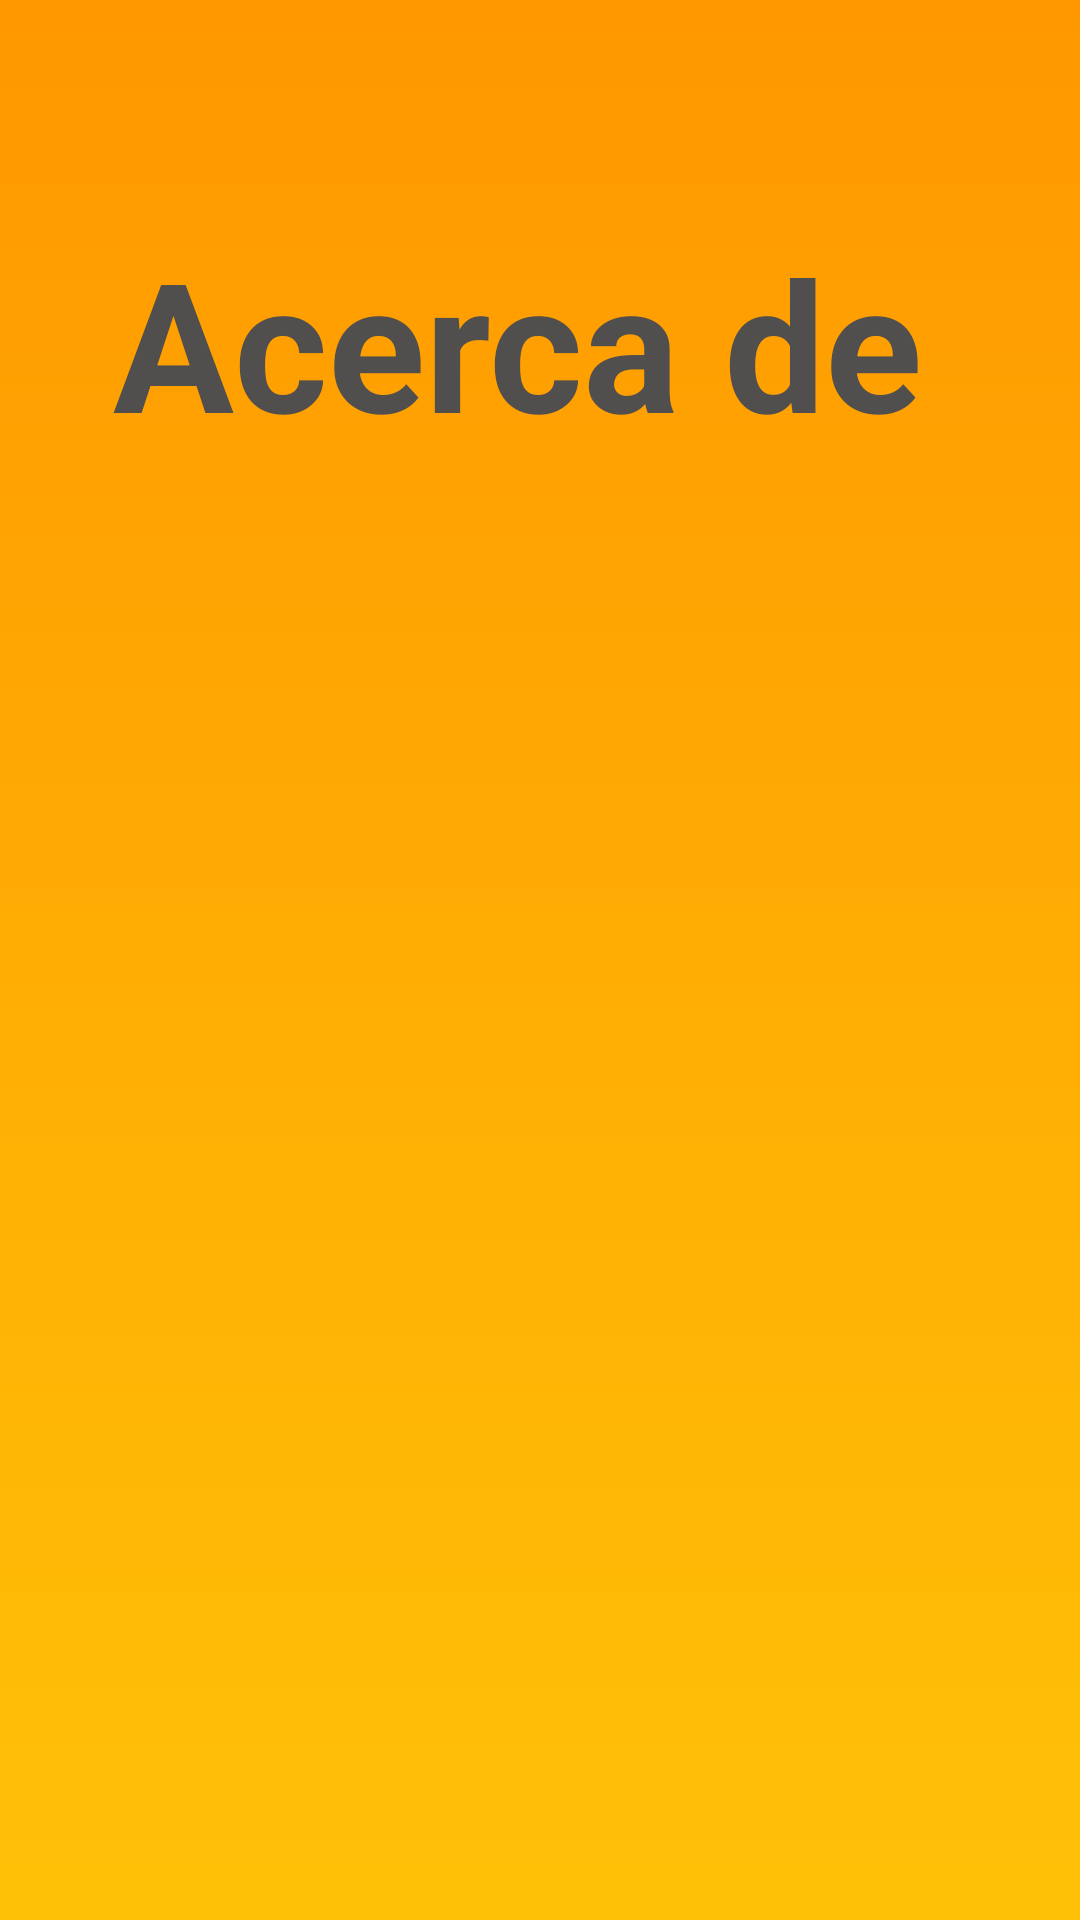

Android layout source for this screen:
<!-- AndroidManifest.xml: application theme Theme.AppCompat.NoActionBar -->
<!-- res/layout/fragment_acerca_de.xml -->
<?xml version="1.0" encoding="utf-8"?>
<androidx.constraintlayout.widget.ConstraintLayout xmlns:android="http://schemas.android.com/apk/res/android"
    xmlns:app="http://schemas.android.com/apk/res-auto"
    xmlns:tools="http://schemas.android.com/tools"
    android:id="@+id/ConstrainLayout"
    android:layout_width="match_parent"
    android:layout_height="match_parent"
    android:background="@drawable/fondo_degradado"
    tools:context=".AcercaDeFragment">

    

    <TextView
        android:id="@+id/textView6"
        android:layout_width="wrap_content"
        android:layout_height="wrap_content"
        android:text="Acerca de "
        android:textColor="#514E4E"
        android:textSize="60sp"
        android:textStyle="bold"
        app:layout_constraintBottom_toBottomOf="parent"
        app:layout_constraintEnd_toEndOf="parent"
        app:layout_constraintStart_toStartOf="parent"
        app:layout_constraintTop_toTopOf="parent"
        app:layout_constraintVertical_bias="0.132" />
</androidx.constraintlayout.widget.ConstraintLayout>
<!-- resources referenced by this layout -->
<resources>
  <!-- drawable fondo_degradado (drawable) -->
  <?xml version="1.0" encoding="utf-8"?>
  <selector xmlns:android="http://schemas.android.com/apk/res/android">
     <item>
         <shape android:shape="rectangle">
             <gradient
                 android:startColor="@color/color1"
                 android:centerColor="@color/color3"
                 android:endColor="@color/color2"
                 android:type="linear"
                 android:centerX="8"
                 android:angle="@integer/material_motion_duration_long_2"
                 >
  
             </gradient>
         </shape>
  
     </item>
  </selector>
  <color name="color1">#FF9800</color>
  <color name="color3">#FFC107</color>
  <color name="color2">#FFEB3B</color>
</resources>
